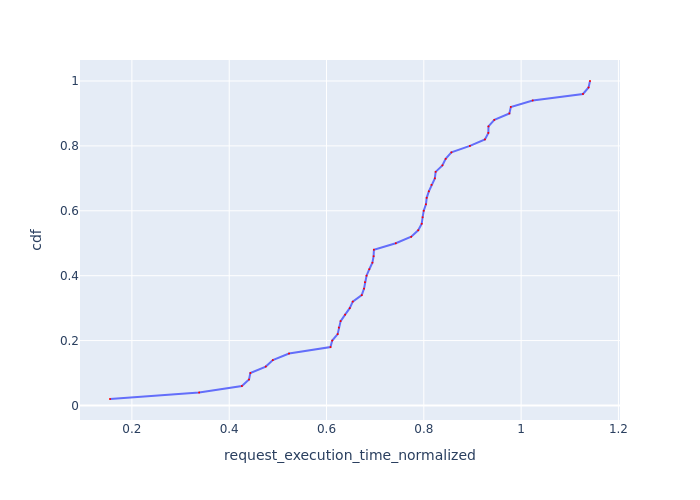

Source data for this figure (header and first rows):
Request Id, request_execution_time_normalized, cdf
0_0, 0.155, 0.02
0_1, 0.3382, 0.04
0_39, 0.4261, 0.06
0_30, 0.4407, 0.08
0_19, 0.4435, 0.1
0_7, 0.4752, 0.12
0_25, 0.4897, 0.14
0_2, 0.523, 0.16
0_42, 0.6082, 0.18
0_44, 0.6118, 0.2
0_8, 0.6229, 0.22
0_36, 0.6254, 0.24
0_21, 0.629, 0.26
0_29, 0.6383, 0.28
0_20, 0.6477, 0.3
0_34, 0.6539, 0.32
0_3, 0.6724, 0.34
0_11, 0.6771, 0.36
0_43, 0.679, 0.38
0_27, 0.6823, 0.4
0_10, 0.688, 0.42
0_9, 0.6943, 0.44
0_40, 0.6968, 0.46
0_32, 0.6974, 0.48
0_35, 0.7424, 0.5
0_22, 0.7742, 0.52
0_38, 0.7885, 0.54
0_26, 0.7957, 0.56
0_15, 0.7975, 0.58
0_41, 0.7998, 0.6
0_18, 0.8044, 0.62
0_48, 0.8059, 0.64
0_33, 0.8104, 0.66
0_16, 0.8158, 0.68
0_17, 0.8227, 0.7
0_46, 0.8243, 0.72
0_4, 0.8382, 0.74
0_14, 0.8449, 0.76
0_23, 0.8567, 0.78
0_5, 0.8947, 0.8
0_6, 0.9256, 0.82
0_37, 0.9327, 0.84
0_49, 0.9329, 0.86
0_12, 0.945, 0.88
0_45, 0.9759, 0.9
0_47, 0.9789, 0.92
0_31, 1.024, 0.94
0_28, 1.127, 0.96
0_24, 1.139, 0.98
0_13, 1.142, 1.0
